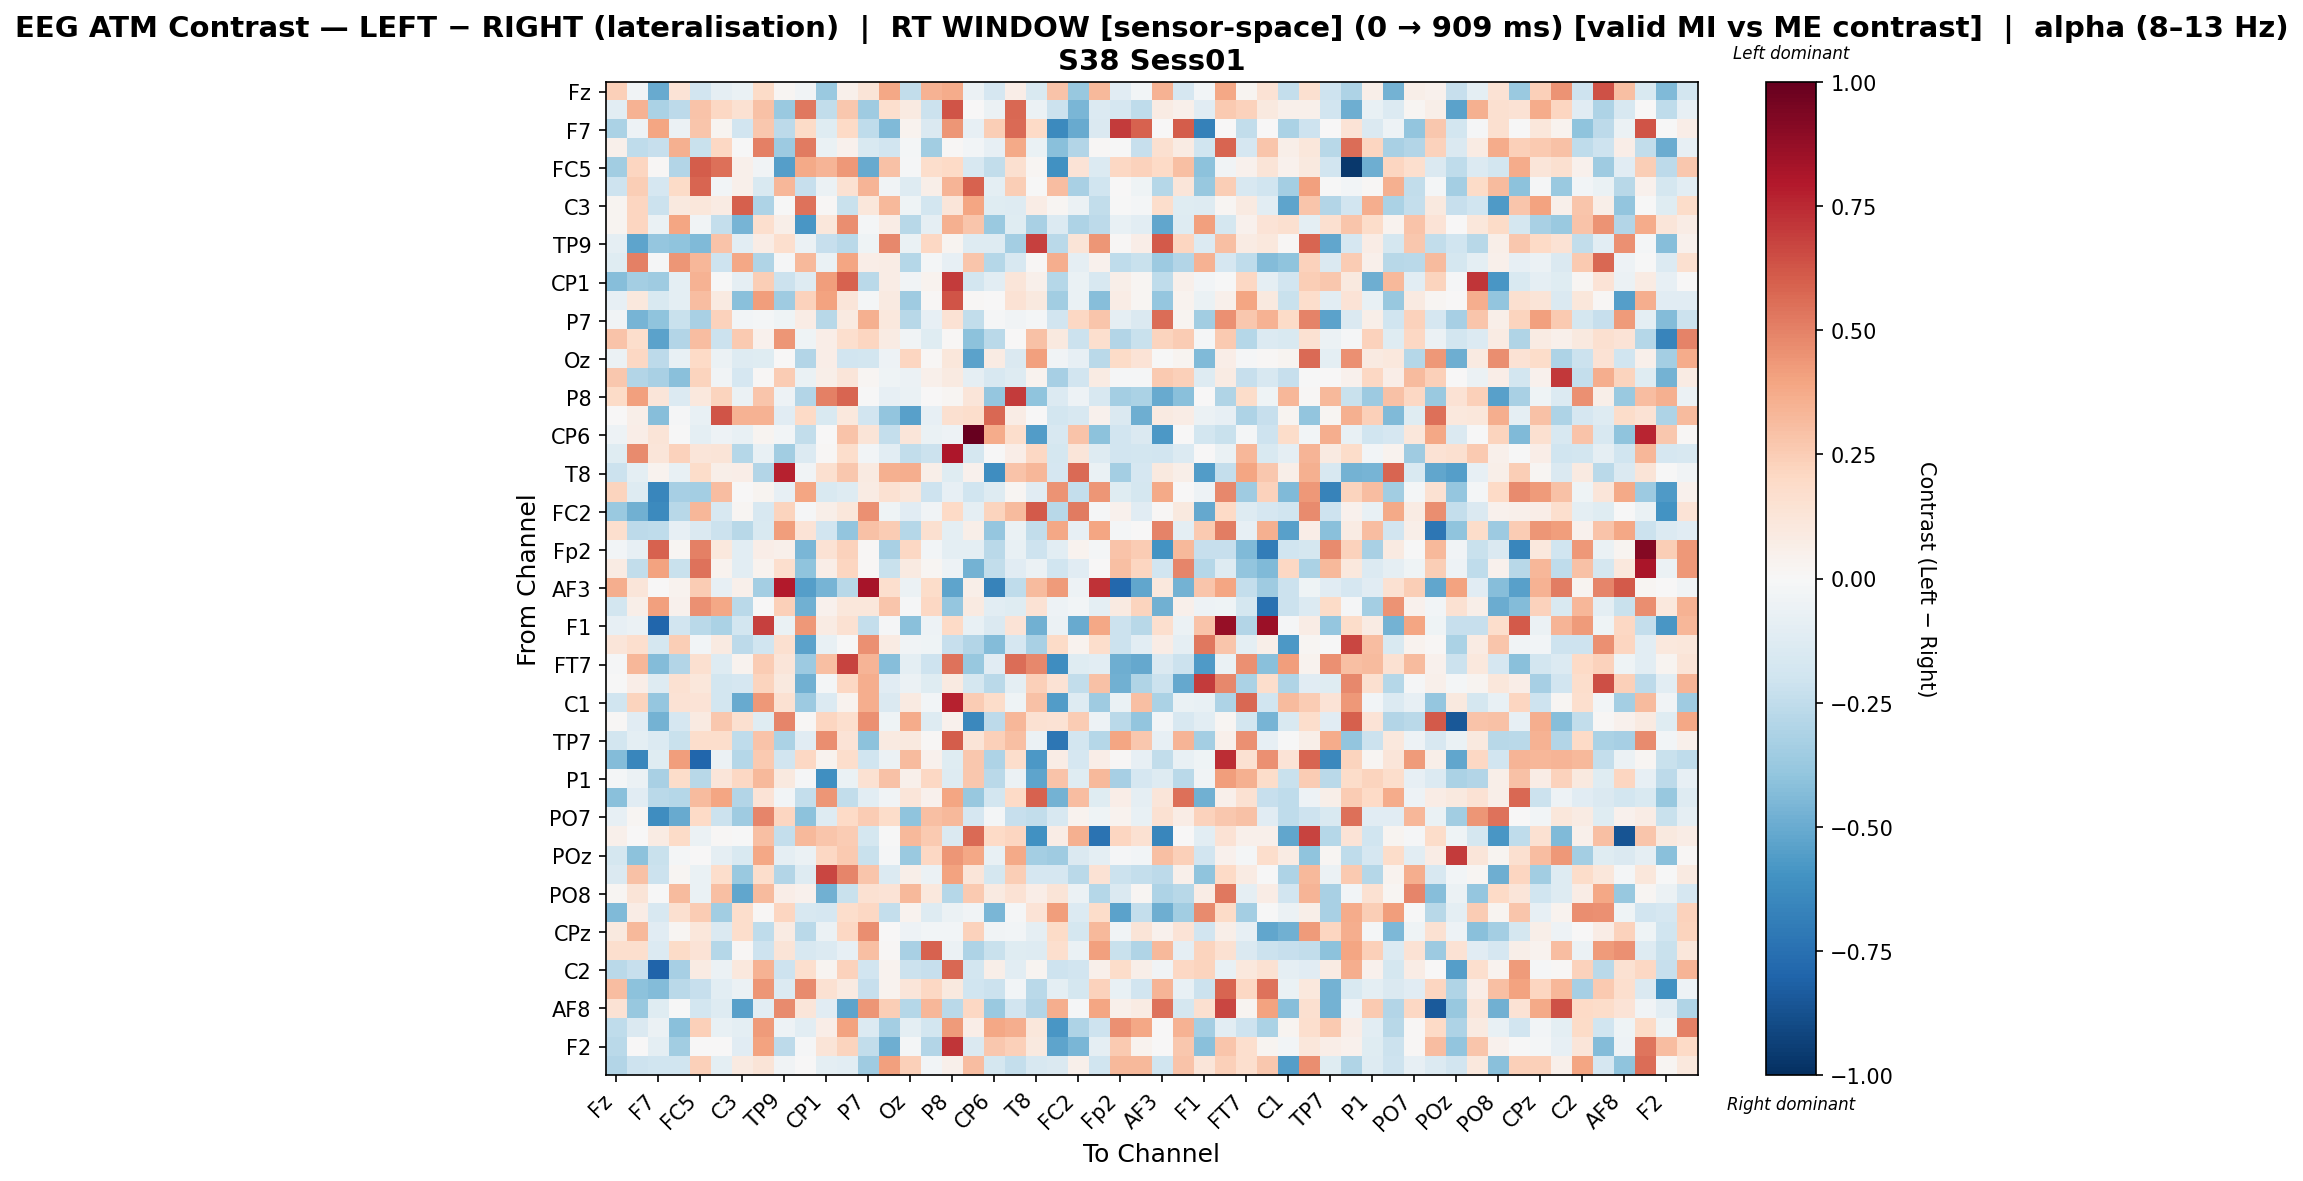

The data file committed next to this chart (first rows):
, Fz, F3, F7, FT9, FC5, FC1, C3, T7, TP9, CP5, CP1, Pz, P7, O1, Oz, O2, P8, TP10, CP6, Cz, T8, FT10, FC2
Fz, 0.2406, -0.0358, -0.5053, 0.1332, -0.1927, -0.09104, -0.06933, 0.1915, 0.02167, -0.03589, -0.3704, 0.04763, 0.1318, 0.39, -0.2496, 0.3463, 0.3676, -0.05902, -0.1702, 0.06768, -0.1526, 0.2872, -0.379
F3, -0.1055, 0.3504, -0.3166, -0.2618, 0.287, 0.2061, 0.1535, 0.2949, -0.374, 0.5253, -0.2428, 0.2719, -0.3528, 0.1648, 0.09272, -0.2169, 0.6257, 0.001933, -0.05625, 0.5712, -0.05904, -0.216, -0.4597
F7, -0.3184, -0.0543, 0.3976, -0.05908, 0.2774, 0.02472, -0.1903, 0.2675, -0.262, 0.189, -0.1236, 0.2017, -0.2552, -0.4398, 0.03297, -0.1483, 0.4425, -0.07948, 0.2463, 0.5654, 0.1995, -0.6394, -0.5015
FT9, 0.04954, -0.251, -0.2285, 0.3547, -0.2257, 0.2106, -4.18561790442334e-05, 0.5049, -0.3646, 0.5187, -0.06853, 0.0451, -0.1493, -0.1897, -0.02204, -0.3449, 0.0143, -0.02854, -0.07831, 0.3812, -0.06627, -0.4207, -0.2922
FC5, -0.3444, 0.2165, 0.01503, -0.2923, 0.6053, 0.552, 0.05411, -0.03161, -0.5496, 0.3761, 0.3394, 0.4333, -0.5046, 0.2932, -0.008584, 0.1768, 0.2, -0.1594, -0.2447, 0.1592, 0.0169, -0.6018, 0.1355
FC1, -0.2068, 0.248, -0.1715, 0.1933, 0.5799, -0.03028, 0.05098, -0.1561, 0.3318, -0.2333, -0.05989, 0.1495, 0.3365, -0.0363, -0.1273, 0.05906, 0.343, 0.5902, -0.09411, 0.249, -0.003509, 0.3082, -0.3279
C3, 0.03121, 0.2154, -0.211, 0.1013, 0.1131, 0.0827, 0.5942, -0.3105, -0.006301, 0.5408, 0.01232, -0.2232, 0.1141, 0.3254, -0.04679, -0.1805, 0.1229, 0.3928, -0.1222, -0.1256, 0.07221, 0.0196, -0.05939
T7, 0.02944, 0.2171, -0.06392, 0.3965, -0.0351, -0.2368, -0.4679, 0.1685, 0.05859, -0.5799, 0.1121, 0.4631, -0.02273, 0.07067, -0.2743, -0.09359, 0.353, 0.2735, -0.3737, -0.1173, -0.3239, -0.1335, -0.3083
TP9, -0.08952, -0.5284, -0.3897, -0.3986, -0.4427, 0.2889, -0.1072, 0.07509, 0.1699, -0.06127, -0.2269, -0.2687, -0.04358, 0.4832, -0.06765, 0.2109, 0.02686, -0.1304, -0.1297, -0.337, 0.6847, -0.2734, 0.1282
CP5, -0.1186, 0.5075, -0.01186, 0.4427, 0.3313, -0.2045, 0.3844, -0.3029, -0.008495, 0.3259, -0.06862, 0.3934, 0.06965, 0.07049, -0.289, -0.02237, -0.08126, 0.2759, -0.2824, -0.1569, 0.01367, 0.3611, -0.08853
CP1, -0.4256, -0.3362, -0.3526, -0.1007, 0.3502, -0.002778, -0.08837, 0.2446, -0.2162, -0.1264, 0.4154, 0.5888, -0.2713, 0.07485, -0.03614, 0.03306, 0.6958, -0.18, -0.104, 0.1189, 0.04979, -0.2826, -0.06315
Pz, -0.08136, 0.1041, -0.1533, -0.0997, 0.3064, 0.08605, -0.4193, 0.415, -0.3517, 0.2332, 0.4038, 0.1223, -0.01597, 0.08772, -0.353, 0.01148, 0.6265, 0.009325, 0.003529, 0.1456, 0.09805, -0.35, -0.06659
P7, -0.03514, -0.4651, -0.4031, -0.2259, -0.3212, 0.2315, -0.02768, -0.01762, -0.04182, 0.07628, -0.2752, 0.09298, 0.3528, 0.1037, -0.2784, -0.07965, 0.1461, -0.2427, -0.01479, -0.03317, -0.01635, -0.1887, 0.2043
O1, 0.2872, 0.1779, -0.534, -0.2905, 0.3052, -0.2147, 0.263, 0.04077, 0.4452, -0.03924, 0.06904, 0.1699, 0.214, 0.08477, -0.03596, -0.1181, 0.0133, -0.4137, -0.2704, 0.002115, 0.2942, 0.09776, -0.213
Oz, -0.05886, 0.2063, -0.2634, -0.07455, 0.2018, -0.0591, -0.128, -0.1227, 0.004724, -0.2896, 0.06838, -0.194, -0.1839, -0.05351, 0.2179, 0.009667, 0.1099, -0.5337, 0.0843, -0.1457, 0.4105, -0.03591, -0.08393
O2, 0.2699, -0.2947, -0.3243, -0.4185, 0.2256, -0.03187, -0.1711, 0.0124, 0.2536, -0.0664, 0.05555, 0.123, 0.02153, -0.04215, -0.05786, 0.05064, 0.09219, -0.09349, -0.1604, -0.1287, 0.03701, -0.3336, -0.1943
P8, 0.1897, 0.414, 0.119, -0.1332, 0.1074, 0.2189, -0.0615, 0.2801, -0.04724, -0.2912, 0.5019, 0.5852, -0.005749, -0.08192, -0.06492, 0.00545, 0.01982, 0.122, -0.3887, 0.6963, -0.3996, -0.1348, -0.04793
TP10, 0.003818, 0.06121, -0.4221, -0.01442, -0.07287, 0.6254, 0.3458, 0.3505, -0.1111, 0.2002, -0.1547, 0.1082, -0.1944, -0.3922, -0.5457, -0.08455, 0.162, 0.1748, 0.5757, 0.07533, 0.0005694, -0.1815, -0.1625
CP6, -0.04843, 0.06934, 0.1312, -0.004002, -0.09603, -0.05293, -0.07129, 0.02771, -0.02358, -0.2435, 0.005979, 0.2878, 0.13, -0.2389, 0.121, -0.06854, -0.05174, 1.0, 0.3713, 0.1755, -0.5552, -0.1593, 0.2845
Cz, -0.1242, 0.4698, 0.1176, 0.2336, 0.1173, 0.1295, -0.2818, -0.07265, -0.3495, -0.1368, 0.01389, 0.1754, -0.02871, -0.105, -0.2437, -0.213, 0.8087, -0.1784, -0.0008918, 0.06987, 0.2095, -0.1778, 0.1216
T8, -0.2181, -0.1001, 0.03767, -0.07182, 0.1868, 0.06041, 0.06865, -0.2897, 0.7685, -0.0331, 0.1579, 0.2669, 0.09205, 0.354, 0.366, 0.05563, -0.1224, 0.04627, -0.6226, 0.2869, 0.3298, -0.1661, 0.5642
FT10, 0.2188, -0.1294, -0.6524, -0.3348, -0.3389, 0.3098, 0.007579, 0.02951, -0.08263, 0.3983, -0.149, -0.1256, 0.0845, 0.1486, 0.11, -0.2084, -0.08086, -0.2022, -0.126, 0.01683, -0.1105, 0.4485, -0.236
FC2, -0.3694, -0.4781, -0.6403, -0.2753, 0.3294, -0.1624, 0.0201, -0.1571, 0.2242, -0.01487, 0.05834, 0.1169, 0.4576, -0.0456, -0.1097, -0.03285, 0.1999, -0.09286, 0.2245, 0.3189, 0.6125, -0.2785, 0.5205
F4, 0.1686, -0.2618, -0.2533, -0.0844, -0.1476, -0.2136, -0.2771, -0.1527, 0.4189, 0.1382, -0.1919, -0.3925, 0.2933, 0.251, -0.2862, 0.162, -0.1, 0.05767, -0.3847, -0.06463, -0.2443, 0.3839, -0.0793
Fp2, -0.03047, -0.0853, 0.5909, 0.0174, 0.5046, 0.107, -0.1047, 0.06465, 0.0476, -0.4546, 0.1455, 0.2329, 0.008234, -0.3269, 0.2038, -0.02583, -0.1011, -0.09753, -0.2674, -0.0759, -0.204, -0.1069, 0.03523
AF7, 0.07969, -0.2463, 0.3994, -0.2255, 0.5415, 0.03777, -0.1088, 0.03459, 0.1641, -0.4041, 0.06924, 0.214, 0.009097, -0.2224, 0.09286, 0.01684, -0.0519, -0.4714, -0.2487, -0.1132, -0.05714, -0.2016, -0.1165
AF3, 0.3648, 0.1244, 0.0, 0.03785, 0.2548, -0.08582, 0.04971, -0.3431, 0.7908, -0.5527, -0.4634, -0.2792, 0.8264, 0.1667, -0.05648, 0.1839, -0.5263, 0.05548, -0.6667, -0.2519, 0.32, 0.4245, -0.05148
AFz, -0.1856, 0.05886, 0.4081, 0.04592, 0.4566, 0.3878, -0.2668, 0.003158, 0.2421, -0.4782, 0.04034, 0.1101, 0.1129, 0.2807, -0.01301, 0.2032, -0.384, 0.09147, -0.1031, -0.1209, 0.1442, -0.04727, -0.0285
F1, -0.08292, -0.06166, -0.7908, -0.1947, -0.2716, -0.3156, -0.186, 0.6858, -0.06565, 0.4357, 0.08187, 0.1516, -0.2349, -0.0122, -0.4164, -0.05335, 0.1969, -0.07259, -0.1444, 0.1348, -0.4768, -0.0607, -0.507
F5, 0.1207, 0.1647, -0.1729, 0.2494, -0.02449, 0.08842, -0.2597, -0.1997, 0.1617, -0.537, -0.07689, -0.003567, 0.4604, 0.08539, -0.03701, -0.04269, -0.2302, -0.2924, -0.4343, -0.1717, -0.326, 0.1919, 0.03401
FT7, -0.01558, 0.3293, -0.4329, -0.2962, 0.1612, -0.1311, 0.03626, 0.251, 0.1203, -0.3638, 0.3, 0.6784, 0.3434, -0.4222, -0.09577, -0.2058, 0.5451, -0.3817, -0.1114, 0.5586, 0.4778, -0.623, -0.1199
FC3, -0.001099, 0.07007, -0.1305, 0.1495, 0.1165, -0.1849, -0.1718, 0.2248, 0.09425, -0.4775, -0.02287, 0.2069, 0.3632, -0.1108, -0.05901, -0.1242, 0.09071, -0.1761, -0.2729, -0.1014, 0.2349, 0.1483, -0.2426
C1, -0.2014, 0.2216, -0.3855, 0.1478, 0.1392, -0.1839, -0.5069, 0.4313, 0.1498, -0.3651, -0.1392, 0.03451, 0.3631, -0.141, 0.08657, -0.02349, 0.7734, 0.2529, 0.1858, -0.04282, 0.2947, -0.5583, -0.132
C5, 0.008351, -0.1128, -0.4747, -0.1713, 0.08976, 0.2678, 0.1577, -0.1227, 0.4859, 0.0131, 0.2182, 0.1667, 0.4591, -0.0422, 0.3695, -0.1277, 0.0427, -0.6407, -0.2638, 0.3343, 0.1539, 0.1431, 0.2569
TP7, -0.1822, -0.1004, -0.1331, -0.2246, 0.1795, 0.176, -0.2537, 0.2829, -0.3201, -0.1147, 0.4625, 0.1369, -0.4098, 0.088, 0.09383, 0.0141, 0.6028, 0.1292, 0.2401, 0.2974, -0.06089, -0.726, -0.1864
CP3, -0.4319, -0.6527, -0.1218, 0.4167, -0.7928, -0.05848, -0.2856, 0.2654, -0.1944, 0.2085, 0.03476, 0.1729, -0.2028, -0.0589, 0.3174, 0.04281, -0.1214, 0.2699, -0.3076, 0.1761, -0.5777, 0.07471, -0.1705
P1, -0.01761, -0.05975, -0.3244, 0.1798, -0.2765, 0.1225, 0.21, 0.3273, 0.09828, -0.01425, -0.6149, -0.07023, 0.1517, 0.2936, 0.0482, 0.2066, -0.1259, 0.268, -0.2658, -0.06073, -0.526, 0.2882, -0.1214
P5, -0.4216, -0.1155, -0.2727, -0.2845, 0.3198, 0.3968, -0.2953, 0.1341, -0.02634, -0.2418, 0.4393, -0.2459, -0.1064, -0.03671, 0.1233, 0.04657, 0.3975, -0.3775, -0.1799, 0.1975, 0.5922, -0.4753, 0.3055
PO7, -0.07869, 0.02112, -0.6211, -0.503, 0.1979, -0.2127, -0.3574, 0.4891, 0.2124, -0.41, -0.1253, 0.2018, 0.2577, 0.1862, -0.4022, 0.304, 0.3206, -0.1695, -0.01785, -0.228, -0.2447, -0.1585, 0.03593
PO3, 0.05299, 0.007796, 0.07869, 0.1883, -0.05475, 0.01412, -0.007655, 0.3037, -0.2389, 0.3244, 0.2761, 0.2504, -0.1758, -0.0009346, 0.3243, 0.2629, -0.142, 0.5643, 0.1968, 0.218, -0.6043, 0.07241, 0.3521
POz, -0.1736, -0.4117, -0.2194, -0.01713, 0.0005494, -0.09345, -0.155, 0.3838, -0.08774, -0.06235, 0.2044, 0.2624, -0.2206, -0.009855, -0.3715, 0.207, 0.4439, 0.3837, -0.07465, 0.3819, -0.3432, -0.359, -0.1446
PO4, -0.1466, 0.2942, -0.2113, 0.02112, -0.06596, 0.1724, -0.3673, 0.1784, -0.2941, -0.1314, 0.6677, 0.4904, 0.2766, -0.137, 0.05714, -0.05604, 0.4052, 0.1205, -0.1733, 0.2476, -0.1666, -0.1644, -0.2692
PO8, 0.01619, 0.1309, -0.004229, 0.3161, -0.06944, 0.3025, -0.5158, 0.3185, 0.06516, 0.04069, -0.4778, -0.2232, 0.151, 0.1358, 0.3277, 0.1048, -0.2825, 0.2648, 0.08796, 0.1478, 0.06305, 0.1258, -0.06035
P2, -0.4421, 0.077, -0.1613, 0.1615, 0.253, -0.3498, 0.1726, 0.01375, 0.2129, -0.1599, -0.1683, 0.1776, 0.2059, -0.2372, 0.0376, -0.131, -0.06165, -0.03719, -0.4583, -0.01272, 0.1389, 0.4183, -0.1376
CPz, 0.09567, 0.3241, -0.1164, 0.0216, 0.1114, -0.1443, 0.1769, -0.2564, 0.08586, -0.2706, -0.05472, 0.2063, 0.4616, 0.006198, -0.05347, -0.02485, -0.02763, 0.2309, -0.03471, -0.0266, -0.09361, 0.1943, -0.1726
C6, 0.1684, 0.169, -0.1376, 0.1879, 0.1352, -0.2848, 0.01051, -0.2101, 0.1294, -0.1635, -0.1345, -0.08337, 0.3019, 0.008571, -0.3227, 0.5884, -0.05536, -0.3061, -0.2254, -0.1217, -0.1286, 0.1673, -0.06335
C2, -0.2699, -0.2291, -0.8004, -0.3309, 0.0841, -0.06148, 0.1057, 0.3501, -0.21, 0.1685, 0.02822, 0.2324, -0.1951, 0.03865, -0.2157, -0.2307, 0.5743, -0.1843, 0.05794, -0.109, 0.02727, -0.2085, -0.1923
FC4, 0.3116, -0.4123, -0.4306, -0.2697, -0.2314, -0.1044, -0.05847, 0.4398, -0.1352, 0.4764, 0.1538, 0.09282, -0.2311, 0.03489, 0.1183, 0.204, 0.1013, -0.1954, -0.2168, -0.02774, -0.2691, -0.1001, -0.1748
AF8, 0.1474, -0.3787, -0.1187, -0.0002692, -0.1867, -0.132, -0.5431, -0.107, 0.4752, 0.1185, -0.1146, -0.5305, 0.4395, 0.2488, -0.2871, 0.333, -0.2717, 0.2076, -0.3714, -0.1931, -0.2915, 0.3653, -0.01107
AF4, -0.2577, -0.1407, -0.06199, -0.418, 0.2402, -0.07677, -0.09493, 0.4284, -0.04888, -0.1049, 0.06307, 0.4023, -0.1365, -0.3386, -0.09966, -0.1842, 0.4232, 0.06379, 0.383, 0.3603, 0.1137, -0.5797, -0.3051
F2, -0.2709, 0.007237, -0.09771, -0.3486, 0.005798, 0.0009083, -0.1148, 0.4015, -0.2645, -0.0124, 0.1309, 0.2197, -0.2434, -0.4879, -0.02332, -0.2909, 0.7146, -0.1439, 0.2698, 0.2385, 0.09724, -0.5236, -0.4579
FCz, -0.2946, -0.2065, -0.202, -0.1966, 0.2374, -0.09678, 0.08611, 0.1272, -0.03588, 0.006345, -0.09637, -0.1034, -0.3528, 0.4078, 0.2387, -0.03049, 0.05395, 0.307, -0.1745, -0.2375, -0.1617, -0.1408, 0.05146
